Run: headless pygame with SDL's dummy video driver; simulated clock (each Clock.tick advances the game by its frame time, no real sleeping); random seed 0; keys injected as events and as key.get_pressed() state; no mouse input.
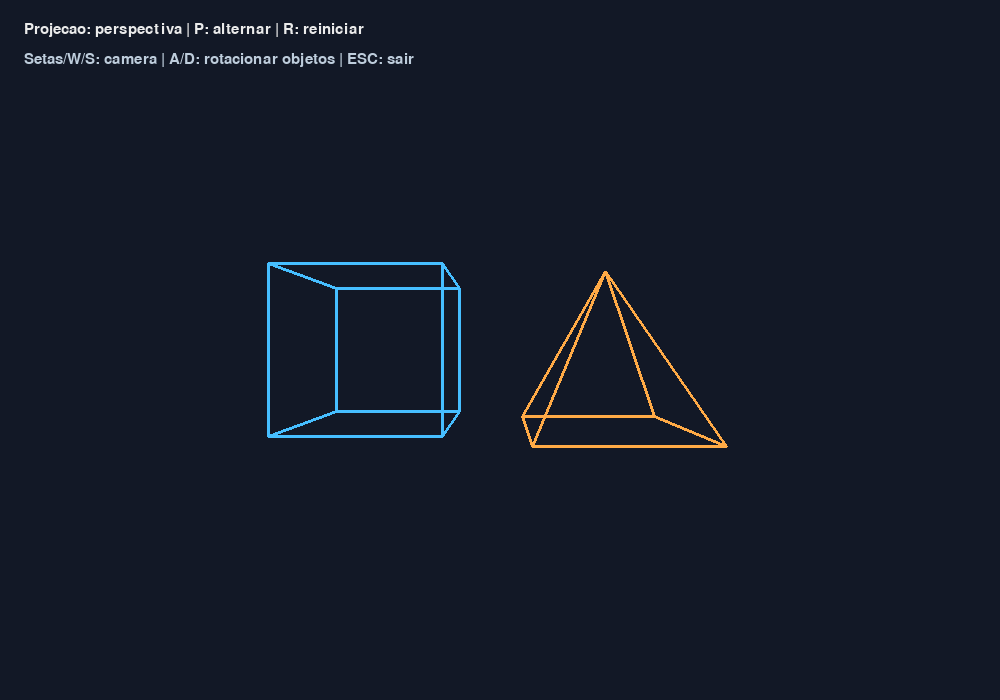
Frame 1 of 4 · flips 1–60 · no input
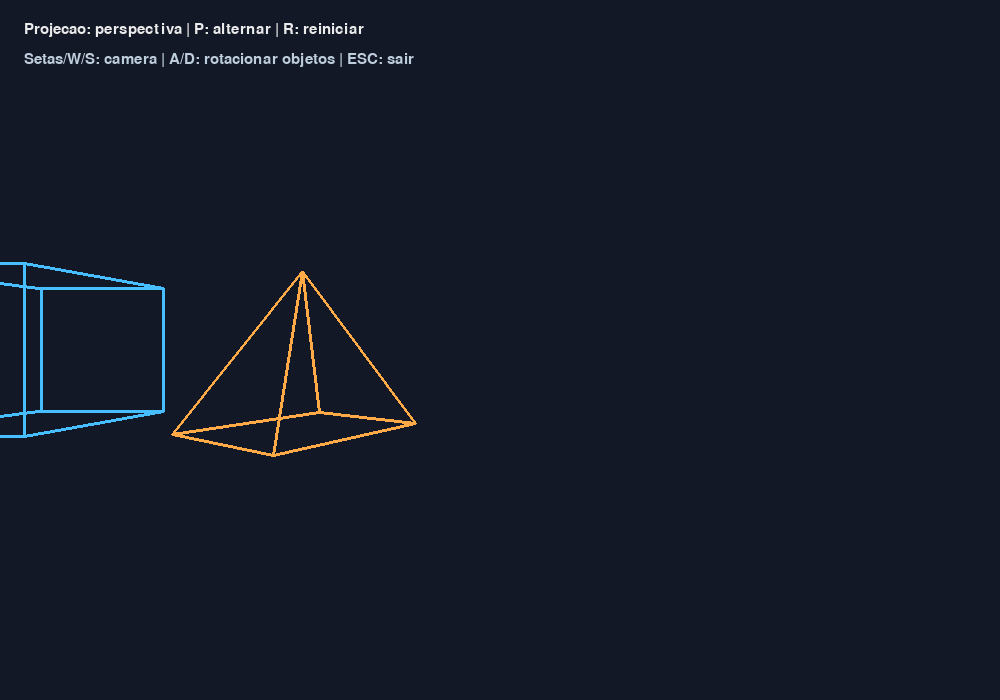
Frame 2 of 4 · flips 61–180 · tapped SPACE, RETURN · held RIGHT (→), D
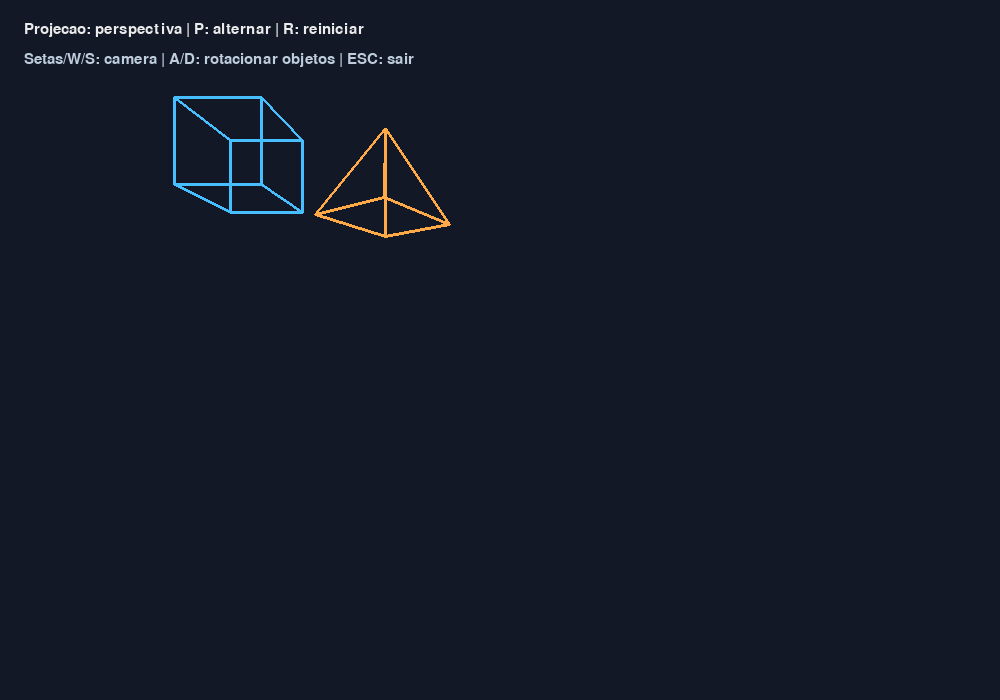
Frame 3 of 4 · flips 181–300 · held DOWN (↓), S
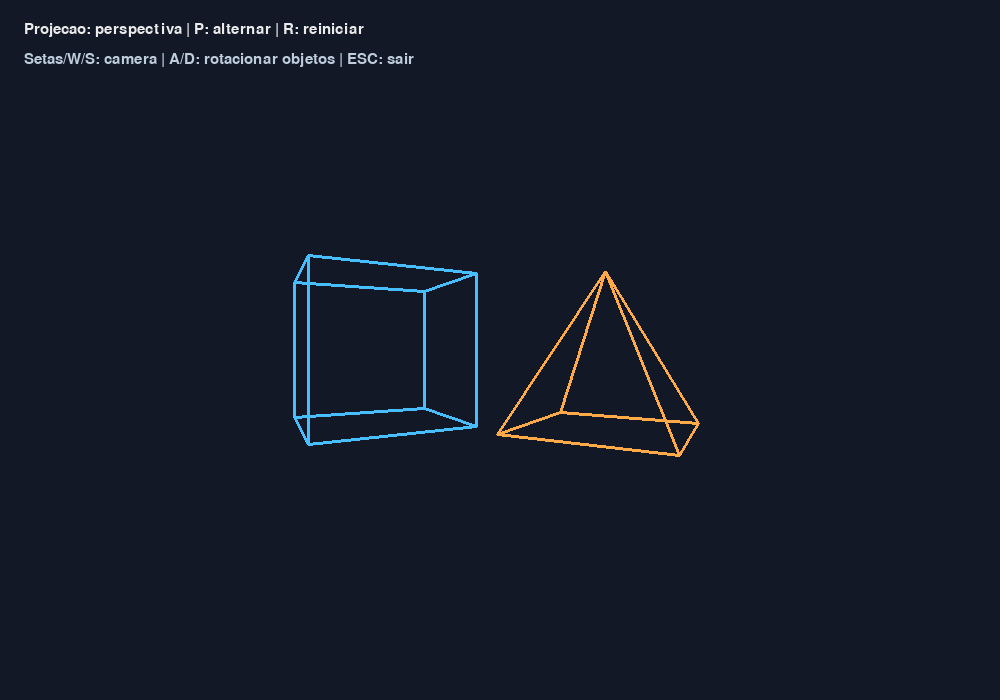
Frame 4 of 4 · flips 301–420 · held LEFT (←), A, UP (↑), W

The pygame program that drew these frames:

"""
╔═══════════════════════════════════════════════════════════════╗
║  Aula 05 — EXERCÍCIO PRÁTICO — AULA 5         IMPACTA         ║
║  Computação Gráfica e RA/RV                                   ║
║  18 de Agosto de 2026                                         ║
╟───────────────────────────────────────────────────────────────╢
║  Anotações e comentários por Gabriel Muchon Pavanelli         ║
║  github: gblsunn                                              ║
╚═══════════════════════════════════════════════════════════════╝
"""

import math
import sys
import pygame

pygame.init()

LARGURA, ALTURA = 1000, 700
tela = pygame.display.set_mode((LARGURA, ALTURA))
pygame.display.set_caption("Mini ambiente virtual - Aula 5")
relogio = pygame.time.Clock()
fonte = pygame.font.SysFont("arial", 22)

# Cada objeto é uma lista de vértices e arestas em coordenadas locais.
CUBO = [(-1, -1, -1), (1, -1, -1), (1, 1, -1), (-1, 1, -1),
        (-1, -1, 1), (1, -1, 1), (1, 1, 1), (-1, 1, 1)]
ARESTAS_CUBO = [(0, 1), (1, 2), (2, 3), (3, 0), (4, 5), (5, 6), (6, 7), (7, 4),
                (0, 4), (1, 5), (2, 6), (3, 7)]

PIRAMIDE = [(-1, -1, -1), (1, -1, -1), (1, -1, 1), (-1, -1, 1), (0, 1, 0)]
ARESTAS_PIRAMIDE = [(0, 1), (1, 2), (2, 3), (3, 0), (0, 4), (1, 4), (2, 4), (3, 4)]


def rotacionar(ponto, angulo_x, angulo_y, angulo_z):
    """Aplica rotações lineares sucessivas nos eixos X, Y e Z."""
    x, y, z = ponto
    cx, sx = math.cos(angulo_x), math.sin(angulo_x)
    y, z = y * cx - z * sx, y * sx + z * cx
    cy, sy = math.cos(angulo_y), math.sin(angulo_y)
    x, z = x * cy + z * sy, -x * sy + z * cy
    cz, sz = math.cos(angulo_z), math.sin(angulo_z)
    x, y = x * cz - y * sz, x * sz + y * cz
    return (x, y, z)


def transformar(ponto, posicao, rotacao, escala):
    """Modelo: escala, rotação e translação no mundo."""
    escalado = tuple(c * escala for c in ponto)
    girado = rotacionar(escalado, *rotacao)
    return tuple(g + t for g, t in zip(girado, posicao))


def projetar(ponto, camera, perspectiva=True):
    """Converte coordenadas do mundo em coordenadas da janela."""
    x, y, z = (ponto[i] - camera[i] for i in range(3))
    z = max(z, 0.15)  # plano de recorte simplificado, evita divisão por zero/negativo
    fator = 420 / z if perspectiva else 170
    return (int(LARGURA / 2 + x * fator), int(ALTURA / 2 - y * fator))


def desenhar_objeto(objeto, arestas, configuracao, camera, perspectiva):
    """Transforma, projeta e desenha (em wireframe) um objeto na tela."""
    pontos_2d = []
    for vertice in objeto:
        mundo = transformar(vertice, configuracao["posicao"],
                             configuracao["rotacao"], configuracao["escala"])
        pontos_2d.append(projetar(mundo, camera, perspectiva))
    for a, b in arestas:
        pygame.draw.line(tela, configuracao["cor"], pontos_2d[a], pontos_2d[b], 3)


objetos = [
    {"modelo": CUBO, "arestas": ARESTAS_CUBO, "posicao": (-2, 0, 7),
     "rotacao": (0, 0, 0), "escala": 1.2, "cor": (70, 190, 255)},
    {"modelo": PIRAMIDE, "arestas": ARESTAS_PIRAMIDE, "posicao": (2, 0, 8),
     "rotacao": (0, 0, 0), "escala": 1.5, "cor": (255, 170, 70)},
]

camera = [0, 0, 0]
perspectiva = True
executando = True

while executando:
    dt = relogio.tick(60) / 1000

    # Eventos "de disparo único" (um clique de tecla, não segurar).
    for evento in pygame.event.get():
        if evento.type == pygame.QUIT:
            executando = False
        if evento.type == pygame.KEYDOWN:
            if evento.key == pygame.K_ESCAPE:
                executando = False
            elif evento.key == pygame.K_p:
                perspectiva = not perspectiva
            elif evento.key == pygame.K_r:
                camera[:] = [0, 0, 0]
                for obj in objetos:
                    obj["rotacao"] = (0, 0, 0)

    # Teclas contínuas: verificadas a cada quadro enquanto estiverem pressionadas.
    teclas = pygame.key.get_pressed()
    velocidade = 3 * dt
    if teclas[pygame.K_LEFT]:
        camera[0] -= velocidade
    if teclas[pygame.K_RIGHT]:
        camera[0] += velocidade
    if teclas[pygame.K_UP]:
        camera[1] += velocidade
    if teclas[pygame.K_DOWN]:
        camera[1] -= velocidade
    if teclas[pygame.K_w]:
        camera[2] += velocidade
    if teclas[pygame.K_s]:
        camera[2] -= velocidade
    if teclas[pygame.K_a]:
        rx, ry, rz = objetos[0]["rotacao"]
        objetos[0]["rotacao"] = (rx, ry + velocidade, rz)
    if teclas[pygame.K_d]:
        rx, ry, rz = objetos[1]["rotacao"]
        objetos[1]["rotacao"] = (rx, ry - velocidade, rz)

    tela.fill((18, 24, 38))

    for obj in objetos:
        desenhar_objeto(obj["modelo"], obj["arestas"], obj, camera, perspectiva)

    modo = "perspectiva" if perspectiva else "ortografica"
    texto = fonte.render(f"Projecao: {modo} | P: alternar | R: reiniciar", True,
                          (235, 235, 235))
    instrucoes = fonte.render("Setas/W/S: camera | A/D: rotacionar objetos | ESC: sair",
                               True, (190, 205, 220))
    tela.blit(texto, (24, 22))
    tela.blit(instrucoes, (24, 52))

    pygame.display.flip()

pygame.quit()
sys.exit()
